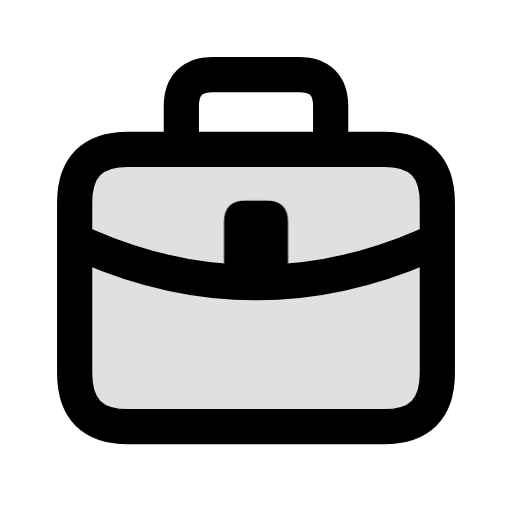
t = 0.00 s
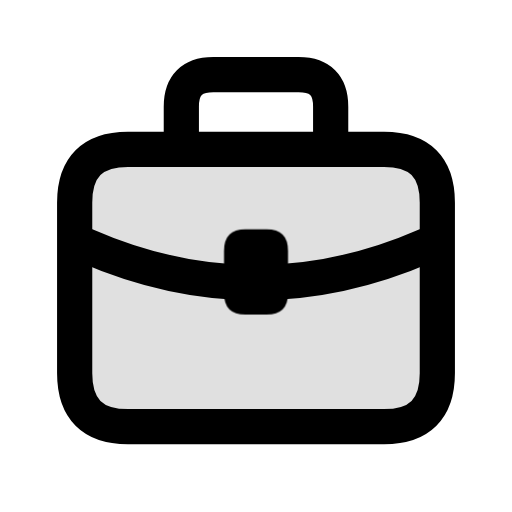
t = 0.16 s
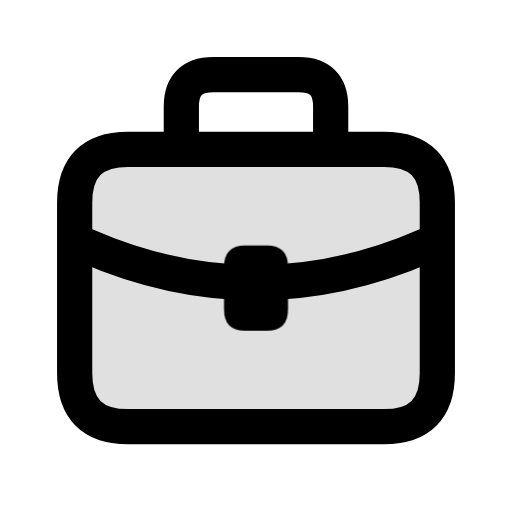
t = 0.34 s
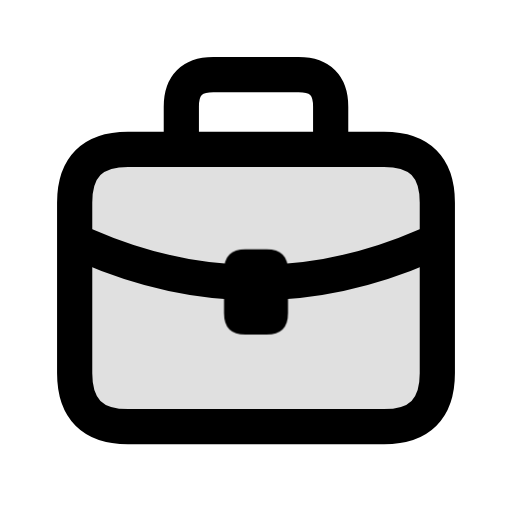
t = 0.46 s
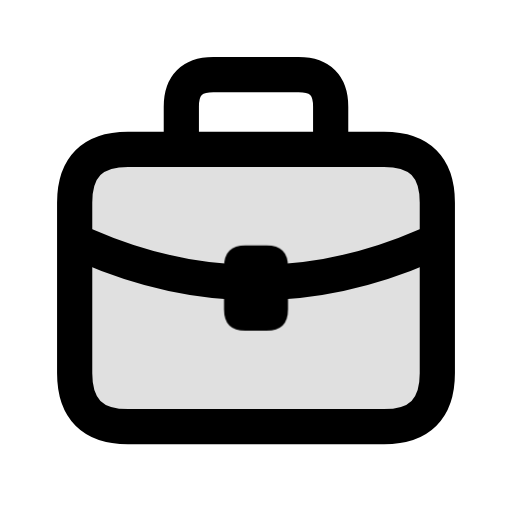
t = 0.66 s
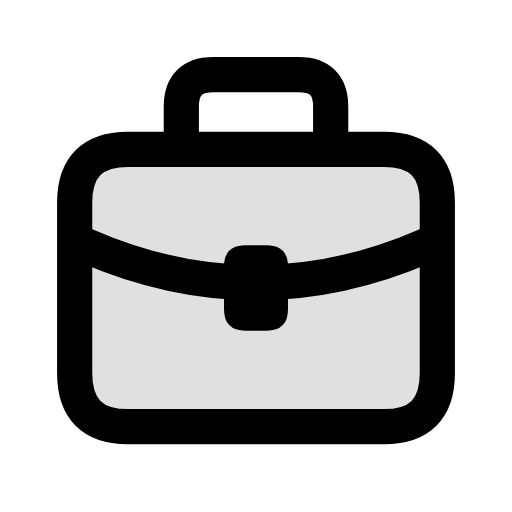
t = 0.80 s

The animated SVG that drew these frames (rendered in a browser with its animation timeline set to each time). Animation: 1 CSS @keyframes rule; one cycle of 0.80 s.

<svg xmlns="http://www.w3.org/2000/svg" width="24" height="24" viewBox="0 0 24 24" fill="none" role="img" aria-label="Cases" class="ecui-briefcase-mono-motion">
<title>Cases</title>
<desc>The clasp seats as the case folio closes.</desc>
<style>@media(prefers-reduced-motion:no-preference){.ecui-briefcase-mono-motion .p4{transform-box:view-box;transform-origin:12px 12px;animation:ecui-briefcase-mono-motion-p4 800ms cubic-bezier(.3,0,.2,1) 1 backwards}@keyframes ecui-briefcase-mono-motion-p4{0%{transform:translateY(-2.1px)}26%{transform:translateY(-0.7px)}58%{transform:translateY(0.18px)}82%{transform:translateY(0px)}100%{transform:translateY(0px)}}}</style>
<path class="p0" d="M6 7H18Q20.5 7 20.5 9.5V17.5Q20.5 20 18 20H6Q3.5 20 3.5 17.5V9.5Q3.5 7 6 7Z" fill="currentColor" opacity="0.12"/>
<path class="p1" d="M8.5 6.5V5Q8.5 3.5 10 3.5H14Q15.5 3.5 15.5 5V6.5" fill="none" stroke="currentColor" stroke-width="1.65" stroke-linecap="round" stroke-linejoin="round"/>
<path class="p2" d="M6 7H18Q20.5 7 20.5 9.5V17.5Q20.5 20 18 20H6Q3.5 20 3.5 17.5V9.5Q3.5 7 6 7Z" fill="none" stroke="currentColor" stroke-width="1.65" stroke-linecap="round" stroke-linejoin="round"/>
<path class="p3" d="M4 11.5Q12 15 20 11.5" fill="none" stroke="currentColor" stroke-width="1.65" stroke-linecap="round" stroke-linejoin="round"/>
<path class="p4" d="M11.5 11.5H12.5Q13.5 11.5 13.5 12.5V14.5Q13.5 15.5 12.5 15.5H11.5Q10.5 15.5 10.5 14.5V12.5Q10.5 11.5 11.5 11.5Z" fill="currentColor"/>
</svg>
